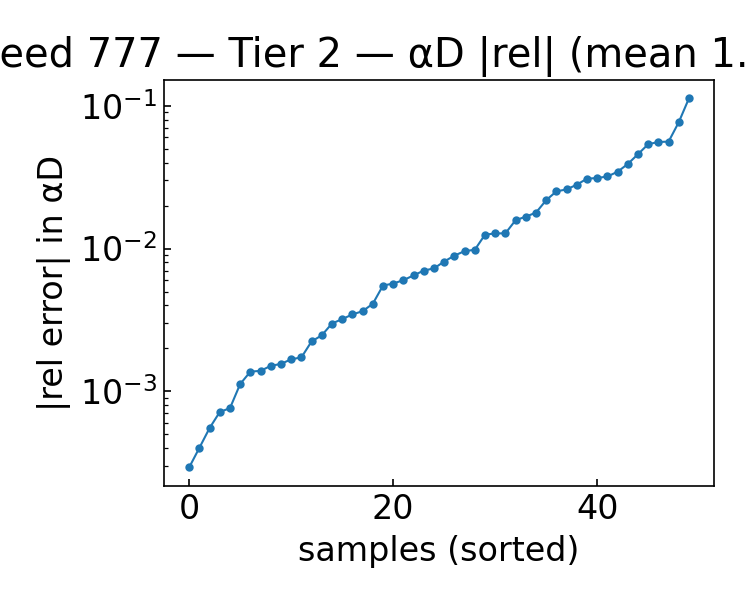

The file beside this chart, header and first rows:
alpha, beta, alphaD_true, alphaD_pred, rel_abs, rel_signed
1.743, 1, 22.29, 21.8, 0.02181, -0.02181
1.614, 1.25, 21.05, 20.72, 0.01579, -0.01579
1.743, 1.25, 21.33, 21.14, 0.008921, -0.008921
0.8430, 2.75, 14.98, 14.93, 0.002986, -0.002986
1.1, 1.25, 19.87, 19.76, 0.005506, -0.005506
0.4570, 1, 19.55, 18.46, 0.05608, -0.05608
0.4570, 4, 14.42, 14.24, 0.01277, -0.01277
1.614, 1, 22.04, 21.28, 0.03448, -0.03448
0.7140, 1.25, 18.97, 19.58, 0.03195, 0.03195
1.486, 2.25, 17.59, 17.6, 0.0004023, 0.0004023
1.357, 2, 17.94, 18.39, 0.02514, 0.02514
1.614, 4.5, 13.74, 13.71, 0.002467, -0.002467
2, 2.5, 18.34, 18.27, 0.004103, -0.004103
2, 2, 19.59, 19.7, 0.005687, 0.005687
0.9710, 1.25, 19.57, 20.12, 0.028, 0.028
0.3290, 4.25, 15.84, 16.46, 0.03909, 0.03909
2, 2.25, 18.95, 18.96, 0.0007628, 0.0007628
0.3290, 4, 15.31, 16.13, 0.05378, 0.05378
0.5860, 4.5, 14.05, 12.46, 0.1129, -0.1129
1.229, 1, 21.25, 20.07, 0.05571, -0.05571
0.9710, 1.75, 17.74, 18.29, 0.03117, 0.03117
0.3290, 1.25, 18.19, 18.05, 0.007262, -0.007262
1.229, 1.25, 20.18, 19.65, 0.02594, -0.02594
1.871, 4, 15.14, 15.15, 0.000717, 0.000717
1.743, 3.75, 15.18, 15.2, 0.001509, 0.001509
1.614, 3.75, 14.84, 14.85, 0.0005531, 0.0005531
0.4570, 3.25, 14.34, 14.44, 0.00701, 0.00701
1.1, 3.75, 13.76, 13.81, 0.003456, 0.003456
1.1, 3, 14.95, 14.76, 0.01276, -0.01276
0.8430, 4.5, 13.09, 12.09, 0.07674, -0.07674
1.486, 1.75, 19.02, 19.14, 0.006005, 0.006005
1.357, 1.5, 19.54, 19.5, 0.002237, -0.002237
1.357, 4, 13.86, 13.84, 0.001125, -0.001125
0.9710, 3.5, 13.95, 14.09, 0.009801, 0.009801
2, 1.5, 21.04, 21.24, 0.009591, 0.009591
1.229, 3.5, 14.35, 14.26, 0.006488, -0.006488
0.9710, 3.75, 13.63, 13.74, 0.00811, 0.00811
1.229, 3.75, 13.97, 13.95, 0.001374, -0.001374
1.871, 3.5, 15.96, 15.94, 0.001728, -0.001728
1.743, 2, 18.94, 18.97, 0.001392, 0.001392
0.4570, 2, 16.06, 16.03, 0.001678, -0.001678
1.871, 2.75, 17.43, 17.38, 0.003205, -0.003205
1.1, 2.25, 16.61, 16.33, 0.01672, -0.01672
1.486, 3, 15.87, 15.84, 0.001557, -0.001557
1.229, 2.5, 16.3, 16.1, 0.0125, -0.0125
0.3290, 2.75, 14.88, 14.42, 0.03084, -0.03084
0.3290, 2.5, 15.13, 14.44, 0.04579, -0.04579
1.229, 2, 17.61, 17.92, 0.01784, 0.01784
1.871, 2, 19.27, 19.34, 0.003642, 0.003642
1.614, 4.25, 14.08, 14.08, 0.0002934, -0.0002934
